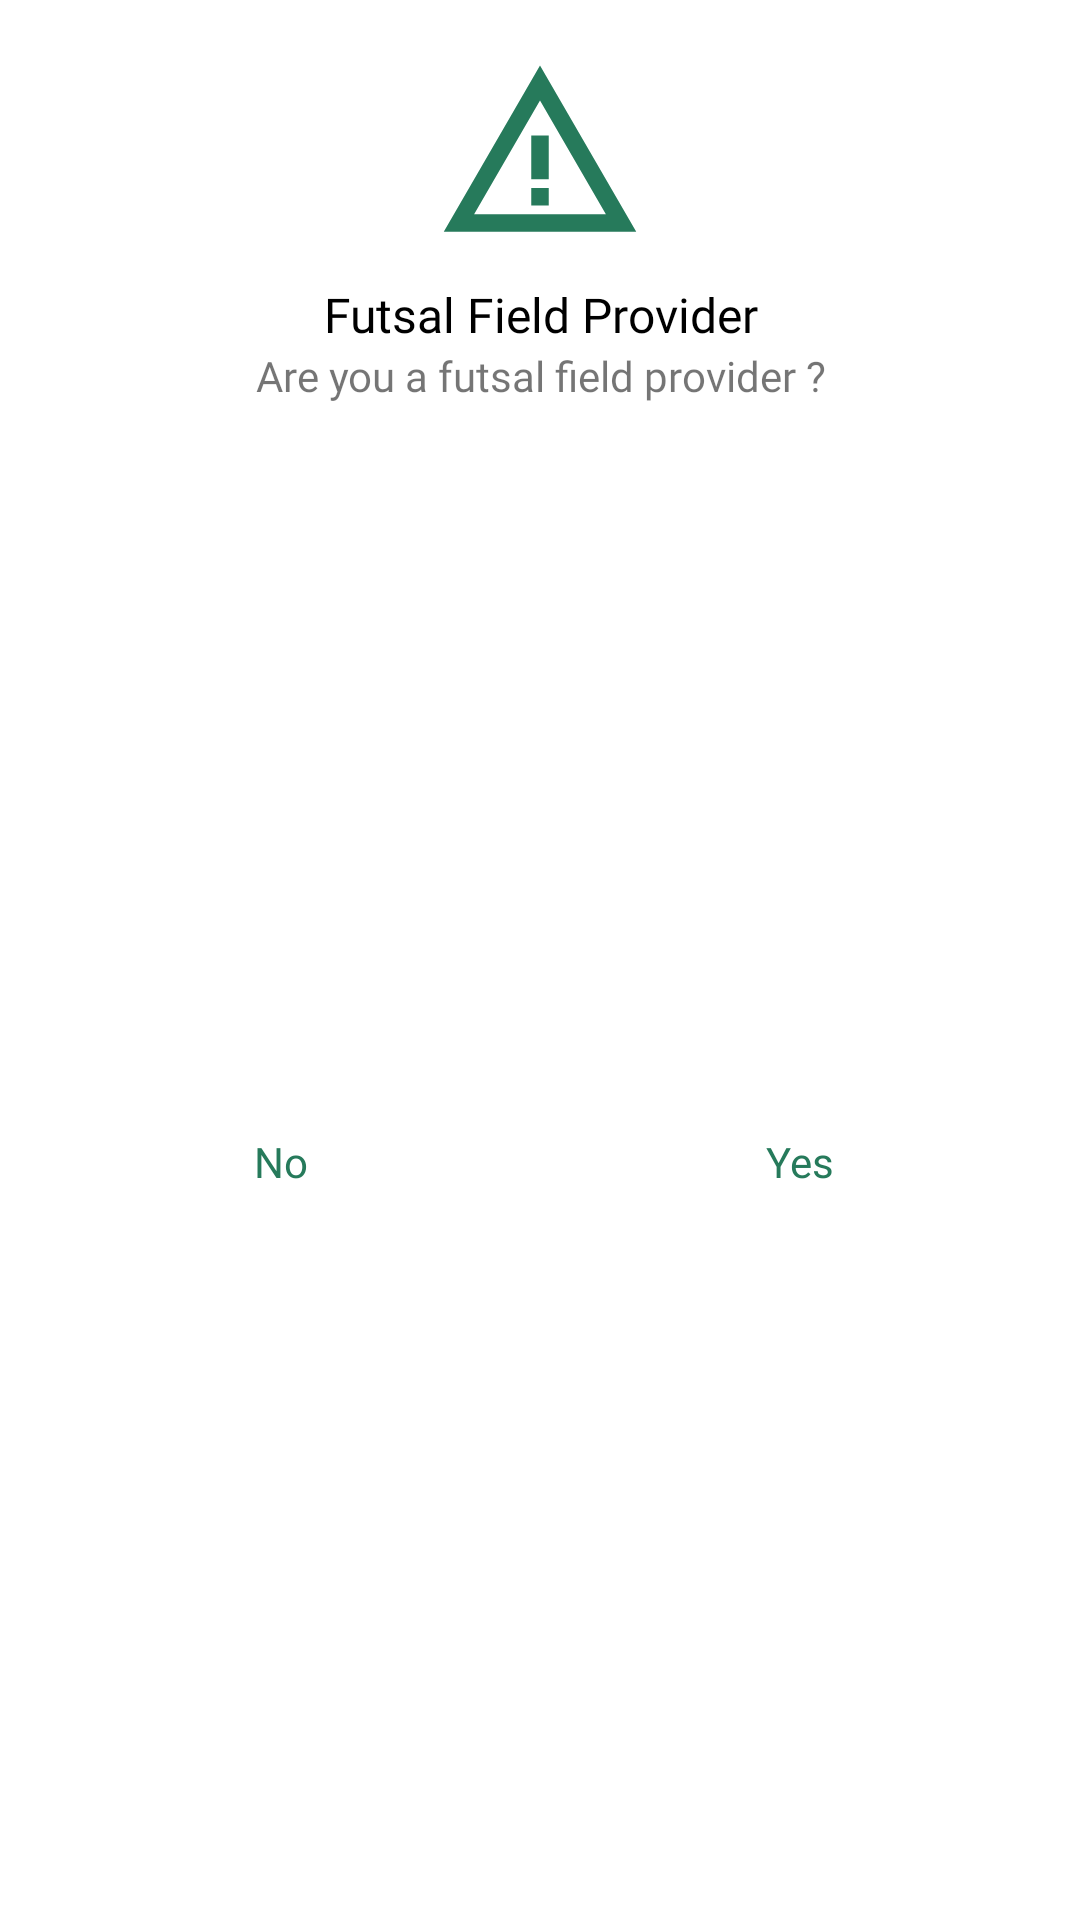

The Android layout XML behind this screen, and the referenced resources:
<!-- AndroidManifest.xml: application theme Theme.FutsalBookedApps -->
<!-- res/layout/layout_confirmation_option.xml -->
<?xml version="1.0" encoding="utf-8"?>
<androidx.constraintlayout.widget.ConstraintLayout xmlns:android="http://schemas.android.com/apk/res/android"
    xmlns:app="http://schemas.android.com/apk/res-auto"
    android:layout_width="match_parent"
    android:layout_height="wrap_content"
    android:background="@android:color/white">

    <ImageView
        android:id="@+id/imageView"
        android:layout_width="match_parent"
        android:layout_height="wrap_content"
        android:layout_marginStart="8dp"
        android:layout_marginTop="16dp"
        android:layout_marginEnd="8dp"
        app:layout_constraintEnd_toEndOf="parent"
        app:layout_constraintHorizontal_bias="0.498"
        app:layout_constraintStart_toStartOf="parent"
        app:layout_constraintTop_toTopOf="parent"
        app:srcCompat="@drawable/ic_warning"
        app:tint="@color/primary_dark" />

    <TextView
        android:id="@+id/textView"
        android:layout_width="match_parent"
        android:layout_height="wrap_content"
        android:layout_marginStart="8dp"
        android:layout_marginTop="8dp"
        android:layout_marginEnd="8dp"
        android:text="Futsal Field Provider"
        android:textAlignment="center"
        android:textColor="@android:color/black"
        android:fontFamily="@font/poppins_medium"
        android:textSize="16sp"
        app:layout_constraintEnd_toEndOf="parent"
        app:layout_constraintStart_toStartOf="parent"
        app:layout_constraintTop_toBottomOf="@+id/imageView" />

    <TextView
        android:id="@+id/textView2"
        android:layout_width="match_parent"
        android:layout_height="wrap_content"
        android:layout_marginStart="16dp"
        android:layout_marginEnd="16dp"
        android:paddingStart="16dp"
        android:paddingEnd="16dp"
        android:fontFamily="@font/poppins_regular"
        android:text="Are you a futsal field provider ?"
        android:textAlignment="center"
        android:maxLines="4"
        app:layout_constraintEnd_toEndOf="parent"
        app:layout_constraintStart_toStartOf="parent"
        app:layout_constraintTop_toBottomOf="@+id/textView" />

    <View
        android:id="@+id/divider"
        android:layout_width="1dp"
        android:layout_height="0dp"
        app:layout_constraintBottom_toBottomOf="parent"
        app:layout_constraintEnd_toEndOf="parent"
        app:layout_constraintStart_toStartOf="parent"
        app:layout_constraintTop_toBottomOf="@+id/textView2" />

    <Button
        android:id="@+id/btn_cancel"
        android:layout_width="0dp"
        android:layout_height="wrap_content"
        android:layout_marginStart="16dp"
        android:layout_marginTop="16dp"
        android:layout_marginEnd="8dp"
        android:layout_marginBottom="16dp"
        android:background="@android:color/transparent"
        android:stateListAnimator="@null"
        android:fontFamily="@font/poppins_medium"
        android:text="No"
        android:textAllCaps="false"
        android:textColor="@color/primary_dark"
        app:layout_constraintBottom_toBottomOf="parent"
        app:layout_constraintEnd_toStartOf="@+id/divider"
        app:layout_constraintStart_toStartOf="parent"
        app:layout_constraintTop_toBottomOf="@+id/textView2" />

    <Button
        android:id="@+id/btn_okay"
        android:layout_width="0dp"
        android:layout_height="wrap_content"
        android:layout_marginStart="8dp"
        android:layout_marginTop="16dp"
        android:layout_marginEnd="16dp"
        android:layout_marginBottom="16dp"
        android:fontFamily="@font/poppins_medium"
        android:background="@android:color/transparent"
        android:stateListAnimator="@null"
        android:text="Yes"
        android:textAllCaps="false"
        android:textColor="@color/primary_dark"
        app:layout_constraintBottom_toBottomOf="parent"
        app:layout_constraintEnd_toEndOf="parent"
        app:layout_constraintStart_toEndOf="@+id/divider"
        app:layout_constraintTop_toBottomOf="@+id/textView2" />

</androidx.constraintlayout.widget.ConstraintLayout>
<!-- resources referenced by this layout -->
<resources>
  <color name="primary_dark">#267A5B</color>
  <!-- drawable ic_warning (drawable) -->
  <vector android:height="70dp" android:tint="#FFFFFF"
      android:viewportHeight="24" android:viewportWidth="24"
      android:width="70dp" xmlns:android="http://schemas.android.com/apk/res/android">
      <path android:fillColor="@android:color/white" android:pathData="M12,5.99L19.53,19H4.47L12,5.99M12,2L1,21h22L12,2L12,2z"/>
      <path android:fillColor="@android:color/white" android:pathData="M13,16l-2,0l0,2l2,0z"/>
      <path android:fillColor="@android:color/white" android:pathData="M13,10l-2,0l0,5l2,0z"/>
  </vector>
  <style name="Theme.FutsalBookedApps" parent="Theme.MaterialComponents.DayNight.DarkActionBar">
          
          <item name="colorPrimary">@color/purple_500</item>
          <item name="colorPrimaryVariant">@color/purple_700</item>
          <item name="colorOnPrimary">@color/white</item>
          
          <item name="colorSecondary">@color/teal_200</item>
          <item name="colorSecondaryVariant">@color/teal_700</item>
          <item name="colorOnSecondary">@color/black</item>
          
          <item name="android:statusBarColor">?attr/colorPrimaryVariant</item>
          
      </style>
  <color name="purple_500">#FF6200EE</color>
  <color name="purple_700">#FF3700B3</color>
  <color name="white">#FFFFFFFF</color>
  <color name="teal_200">#FF03DAC5</color>
  <color name="teal_700">#FF018786</color>
  <color name="black">#FF000000</color>
</resources>
